Image classification data set "Induk anak huruf di atas" (muharismrgn/Lampung-Script-Classification on GitHub). Class labels (86): ANG, BAN, BANG, BAR, BEE, CAN, CANG, CAR, CEE, DAN, DANG, DAR, DEE, GAN, GANG, GAR, GEE, GHAN, GHANG, GHAR, GHE, GHEE, GHE with diacritic, GHI, HAN, HANG, HAR, HEE, JAN, JANG, JAR, JEE, KAN, KANG, KAR, KEE, LAN, LANG, LAR, LEE, MAN, MANG, MAR, MEE, NAN, NANG, NAR, NEE, NGAN, NGANG, NGAR, NGE, NGEE, NGE with diacritic, NGI, NYAN, NYANG, NYAR, NYE, NYEE, NYE with diacritic, NYI, PAN, PANG, PAR, PEE, RAN, RANG, RAR, REE, SAN, SANG, SAR, SEE, TAN, TANG, TAR, TEE, WAN, WANG, WAR, WEE, YAN, YANG, YAR, YEE.

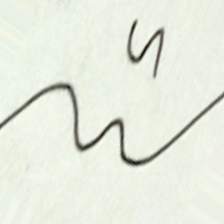
Label: NYAR

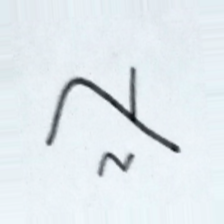
Label: BAR

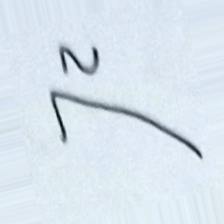
Label: GAR

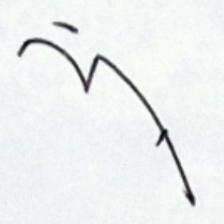
Label: JANG

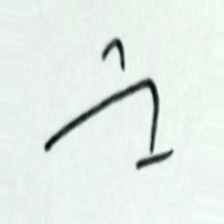
Label: WEE

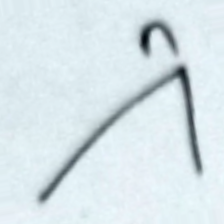
Label: GEE
